5-way image classification set "processed" from GitHub (Shreyansh912/portfolio); label vocabulary: american robin, bald eagle, blue jay, house sparrow, mallard.

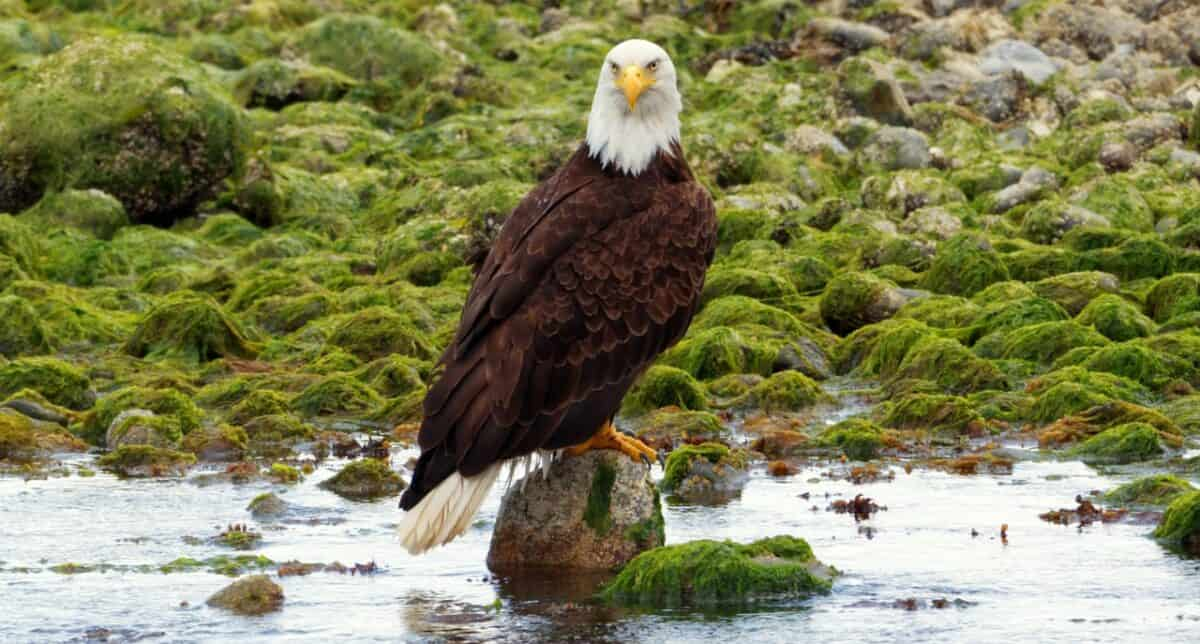
Label: bald eagle

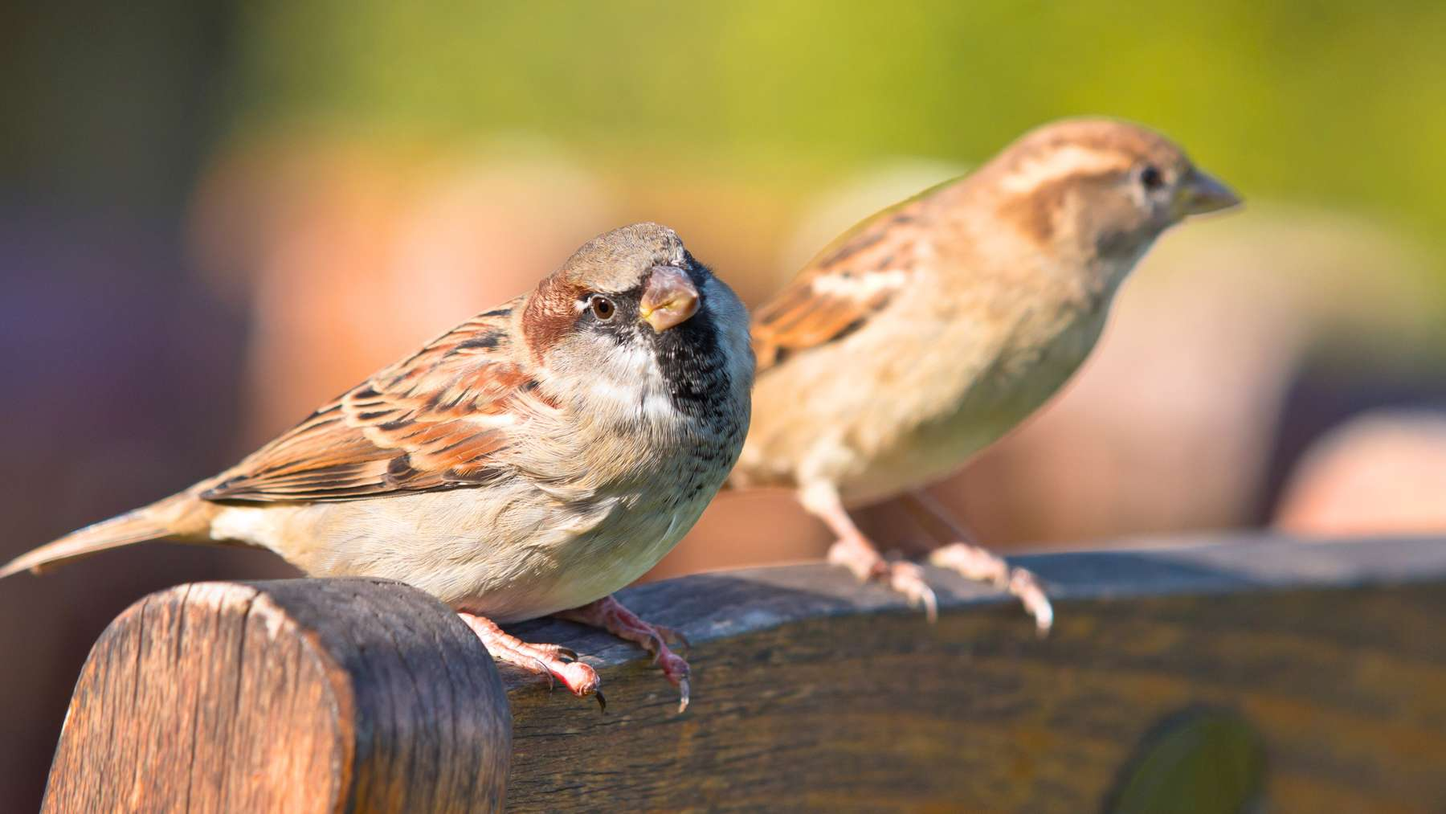
Label: house sparrow

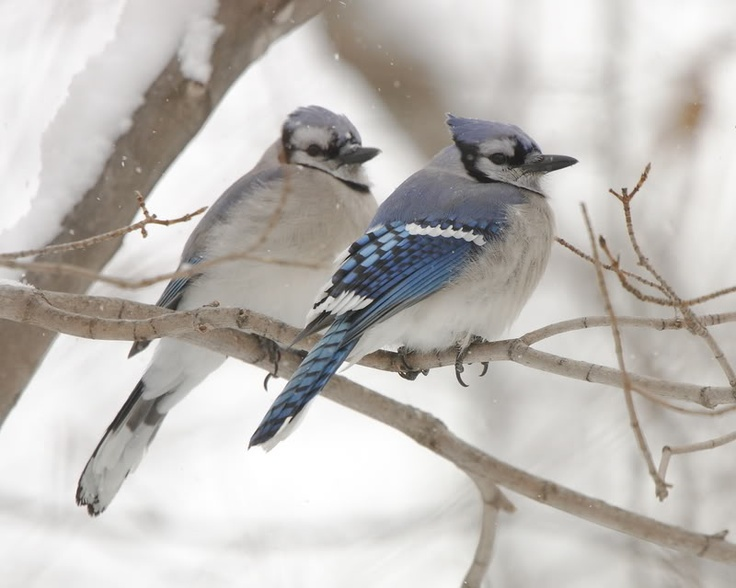
Label: blue jay

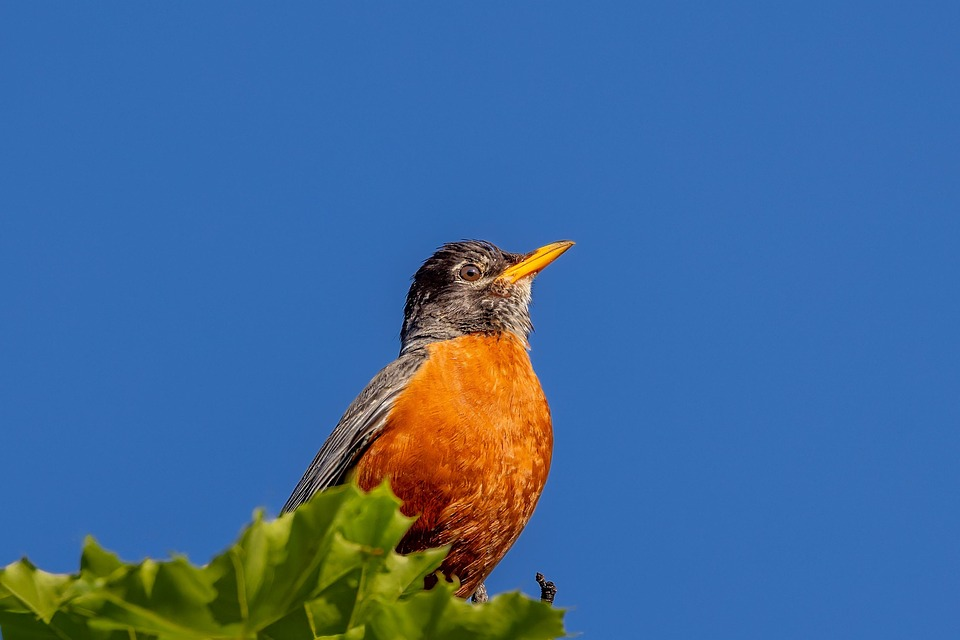
Label: american robin

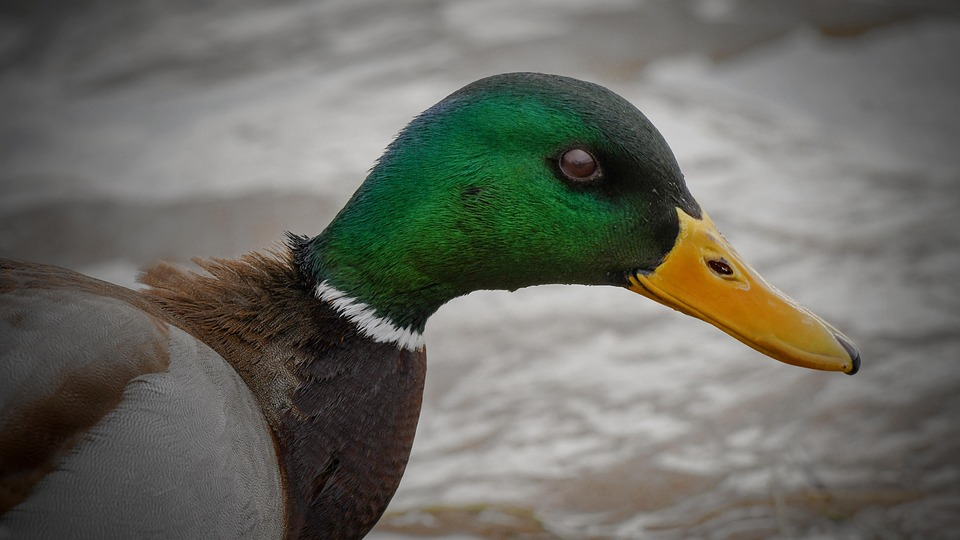
Label: mallard

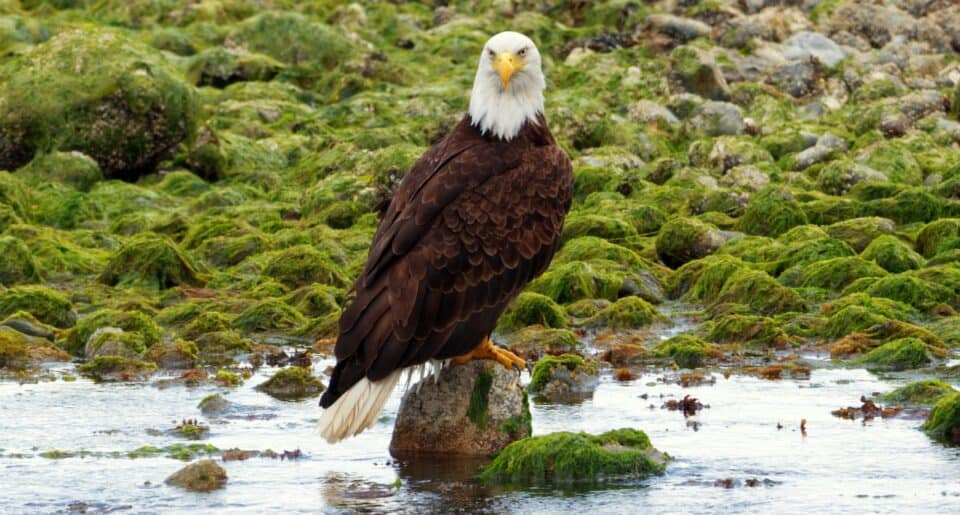
Label: bald eagle
